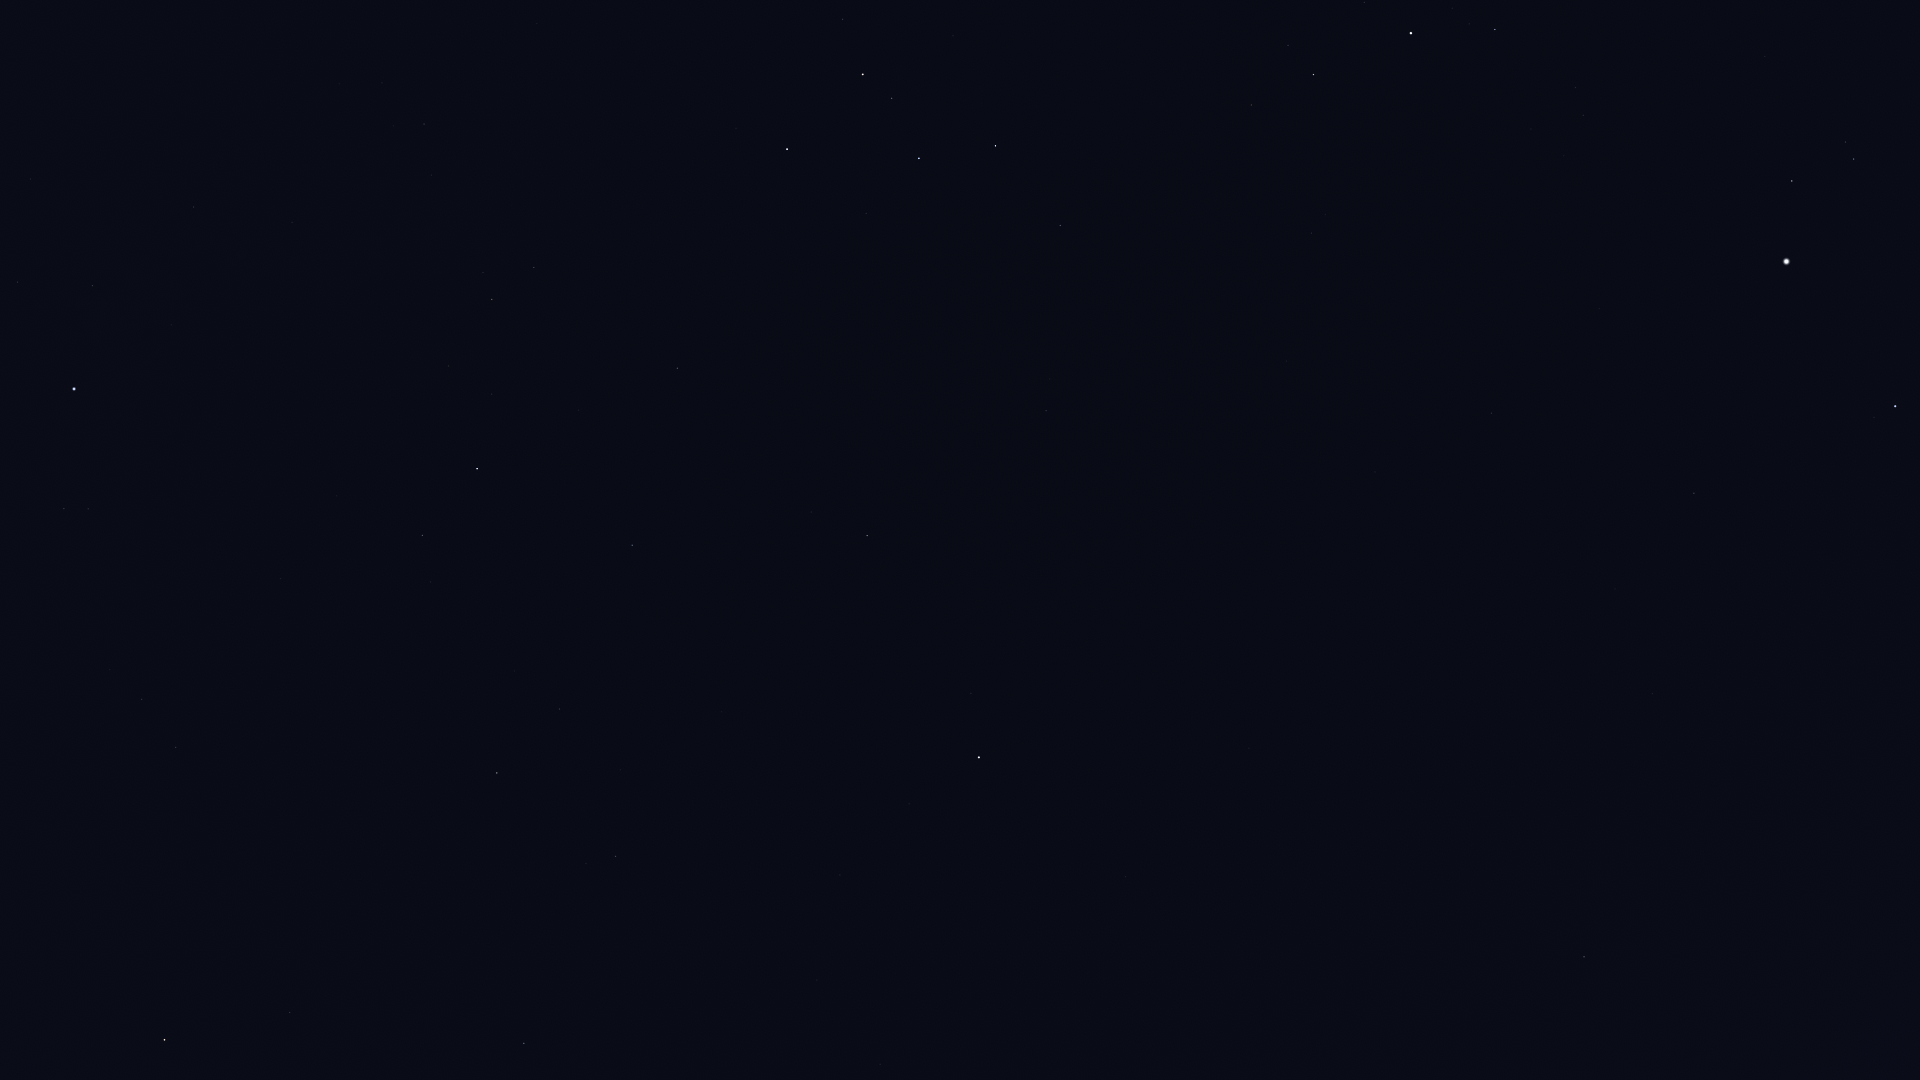

Source data for this figure (header and first rows):
Star_ID, Name, X, Y
746, Caph, 787, 149
2920, Fulu, 842, 19
3179, Schedar, 863, 74
3821, Achird, 892, 98
107418, Castula, 916, 125
6686, Ruchbah, 995, 146
8886, Segin, 1060, 225
13192, Nushagak, 1122, 419
13268, Miram, 1251, 105
14328, HIP 14328, 1313, 75
15863, Mirfak, 1411, 33
16228, HIP 16228, 1311, 233
17358, HIP 17358, 1495, 29
17959, HIP 17959, 1214, 461
18505, HIP 18505, 1333, 330
22783, HIP 22783, 1375, 472
23416, Almaaz, 1792, 181
23453, Saclateni, 1845, 142
23767, Haedus, 1854, 159
24003, Mago, 1336, 539
24608, Capella, 1786, 261
25110, HIP 25110, 1172, 661
28360, Menkalinan, 1895, 406
30060, HIP 30060, 1615, 589
33449, HIP 33449, 1652, 693
36145, HIP 36145, 1876, 776
40687, Násti, 1576, 921
41704, Muscida, 1584, 957
58952, Tonatiuh, 1062, 1039
73136, Baekdu, 836, 1065
83895, Aldhibah, 524, 1043
85822, Yildun, 909, 804
86614, Dziban, 623, 922
86782, Alruba, 232, 1066
87585, Grumium, 290, 1013
87833, Eltanin, 165, 1040
90344, Fafnir, 459, 878
94376, Altais, 497, 773
95853, HIP 95853, 142, 699
96100, Alsafi, 542, 736
102098, Deneb, 74, 389
105199, Alderamin, 477, 469
106032, Alfirk, 632, 545
107136, Azelfafage, 314, 263
108917, Kurhah, 578, 410
109492, HIP 109492, 492, 300
110538, HIP 110538, 431, 175
110609, HIP 110609, 393, 126
111022, HIP 111022, 382, 83
111169, HIP 111169, 424, 124
112724, HIP 112724, 677, 368
116727, Errai, 867, 536
